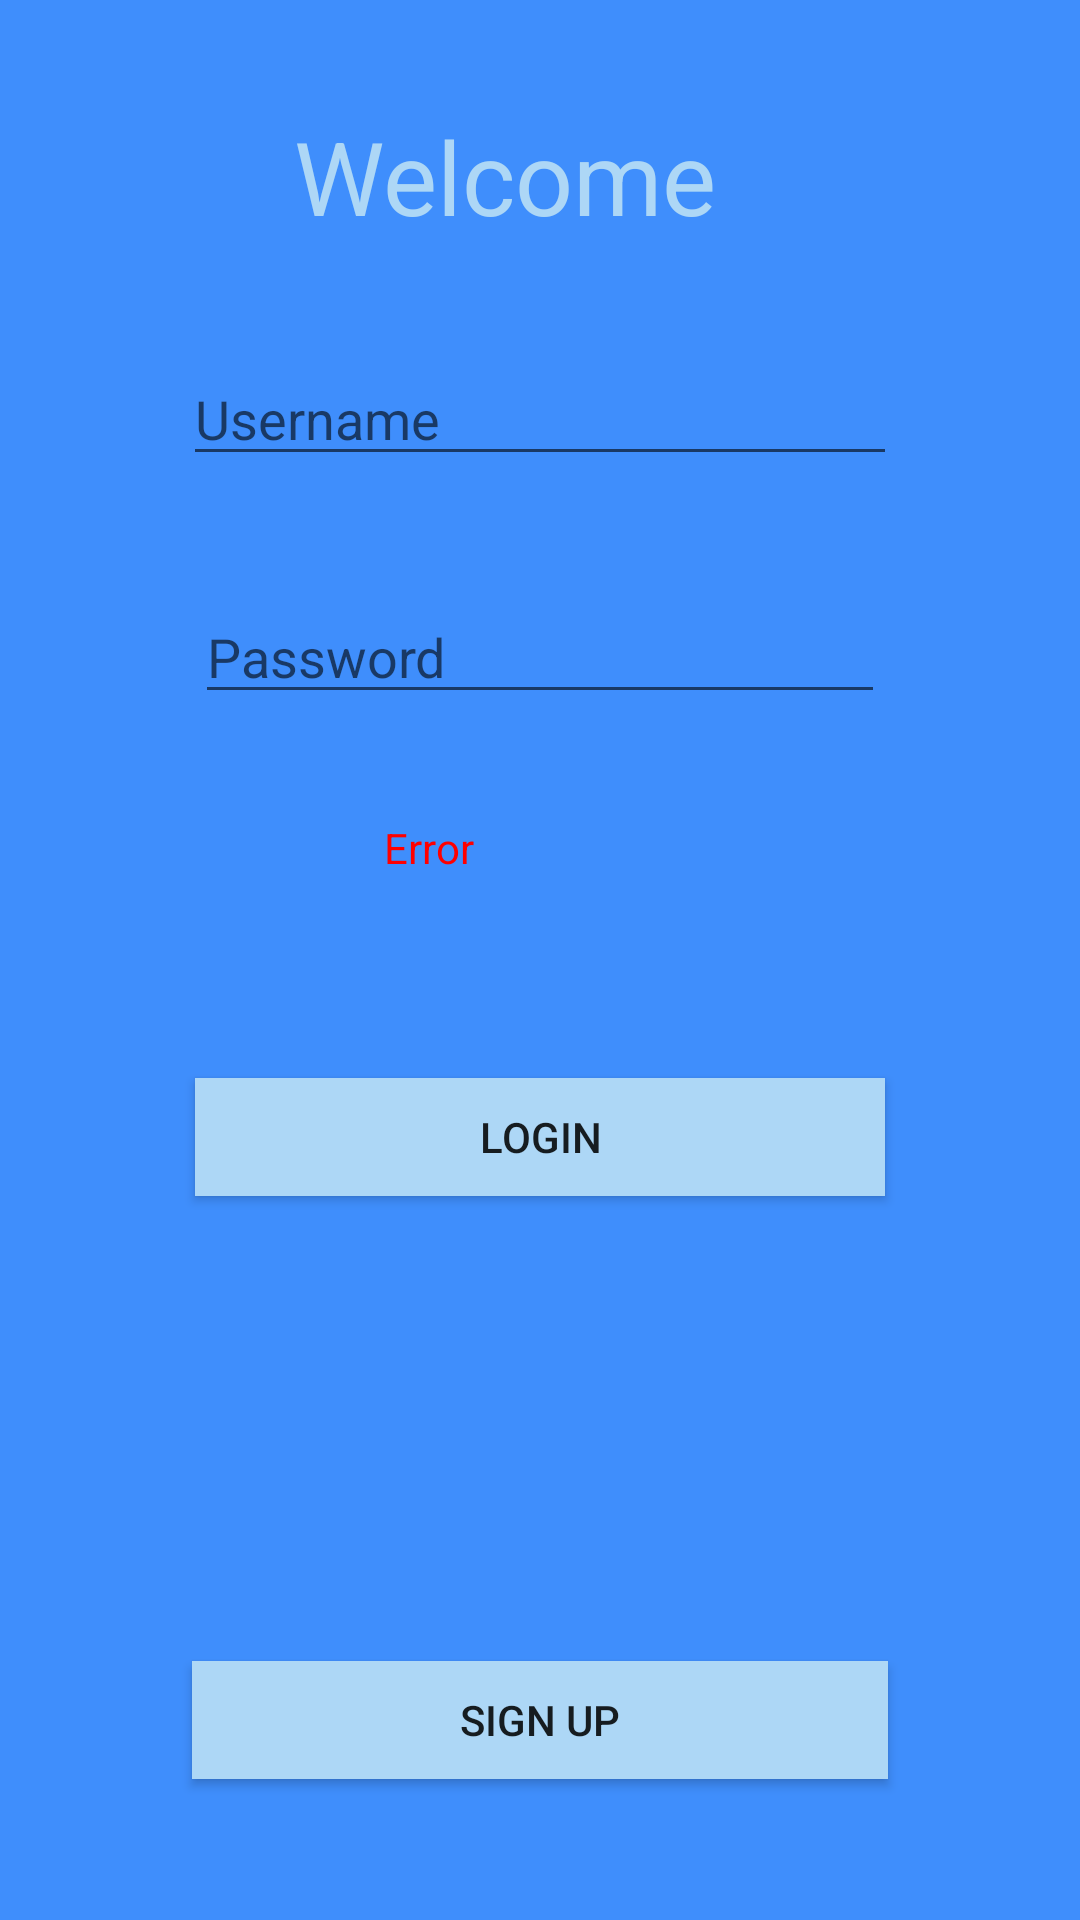

Write the Android layout XML for this screen, with the resource values it uses.
<!-- AndroidManifest.xml: application theme Theme.CIS183_finalProject_mm -->
<!-- res/layout/activity_main.xml -->
<?xml version="1.0" encoding="utf-8"?>
<androidx.constraintlayout.widget.ConstraintLayout xmlns:android="http://schemas.android.com/apk/res/android"
    xmlns:app="http://schemas.android.com/apk/res-auto"
    xmlns:tools="http://schemas.android.com/tools"
    android:id="@+id/main"
    android:layout_width="match_parent"
    android:layout_height="match_parent"
    android:background="#3F8EFC"
    tools:context=".MainActivity">

    <Button
        android:id="@+id/btn_v_main_login"
        android:layout_width="0dp"
        android:layout_height="0dp"
        android:layout_marginStart="65dp"
        android:layout_marginEnd="65dp"
        android:layout_marginBottom="155dp"
        android:background="#ADD7F6"
        android:text="Login"
        app:layout_constraintBottom_toTopOf="@+id/btn_v_main_signup"
        app:layout_constraintEnd_toEndOf="parent"
        app:layout_constraintStart_toStartOf="parent"
        app:layout_constraintTop_toBottomOf="@+id/tv_v_main_errorMsg" />

    <EditText
        android:id="@+id/et_v_main_username"
        android:layout_width="0dp"
        android:layout_height="0dp"
        android:layout_marginStart="61dp"
        android:layout_marginEnd="61dp"
        android:layout_marginBottom="40dp"
        android:ems="10"
        android:hint="Username"
        android:inputType="text"
        android:textColor="#ADD7F6"
        app:layout_constraintBottom_toTopOf="@+id/et_v_main_password"
        app:layout_constraintEnd_toEndOf="parent"
        app:layout_constraintStart_toStartOf="parent"
        app:layout_constraintTop_toBottomOf="@+id/textView" />

    <EditText
        android:id="@+id/et_v_main_password"
        android:layout_width="0dp"
        android:layout_height="0dp"
        android:layout_marginStart="4dp"
        android:layout_marginEnd="4dp"
        android:layout_marginBottom="35dp"
        android:ems="10"
        android:hint="Password"
        android:inputType="text"
        app:layout_constraintBottom_toTopOf="@+id/tv_v_main_errorMsg"
        app:layout_constraintEnd_toEndOf="@+id/et_v_main_username"
        app:layout_constraintStart_toStartOf="@+id/et_v_main_username"
        app:layout_constraintTop_toBottomOf="@+id/et_v_main_username" />

    <Button
        android:id="@+id/btn_v_main_signup"
        android:layout_width="0dp"
        android:layout_height="0dp"
        android:layout_marginStart="64dp"
        android:layout_marginEnd="64dp"
        android:layout_marginBottom="47dp"
        android:background="#ADD7F6"
        android:text="Sign up"
        app:layout_constraintBottom_toBottomOf="parent"
        app:layout_constraintEnd_toEndOf="parent"
        app:layout_constraintStart_toStartOf="parent"
        app:layout_constraintTop_toBottomOf="@+id/btn_v_main_login" />

    <TextView
        android:id="@+id/textView"
        android:layout_width="164dp"
        android:layout_height="0dp"
        android:layout_marginTop="36dp"
        android:layout_marginBottom="44dp"
        android:text="Welcome"
        android:textColor="#ADD7F6"
        android:textSize="34sp"
        app:layout_constraintBottom_toTopOf="@+id/et_v_main_username"
        app:layout_constraintEnd_toEndOf="parent"
        app:layout_constraintStart_toStartOf="parent"
        app:layout_constraintTop_toTopOf="parent" />

    <TextView
        android:id="@+id/tv_v_main_errorMsg"
        android:layout_width="99dp"
        android:layout_height="0dp"
        android:layout_marginStart="84dp"
        android:layout_marginEnd="85dp"
        android:layout_marginBottom="47dp"
        android:text="Error"
        android:textColor="#FF0000"
        app:layout_constraintBottom_toTopOf="@+id/btn_v_main_login"
        app:layout_constraintEnd_toEndOf="@+id/et_v_main_password"
        app:layout_constraintStart_toStartOf="@+id/et_v_main_username"
        app:layout_constraintTop_toBottomOf="@+id/et_v_main_password" />

</androidx.constraintlayout.widget.ConstraintLayout>
<!-- resources referenced by this layout -->
<resources>
  <style name="Theme.CIS183_finalProject_mm" parent="Base.Theme.CIS183_finalProject_mm" />
  <style name="Base.Theme.CIS183_finalProject_mm" parent="Theme.AppCompat.Light.NoActionBar">
          
          
      </style>
</resources>
